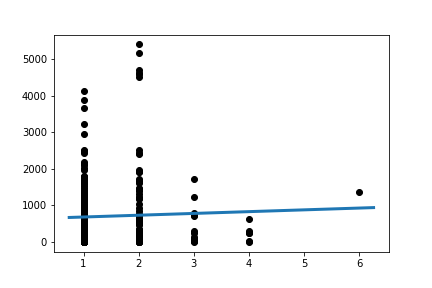

Data behind this chart, as committed beside it:
Slope:	48.980195144615934
Intercept:	635.5
R_value:	0.0378
P_value:	0.4985
